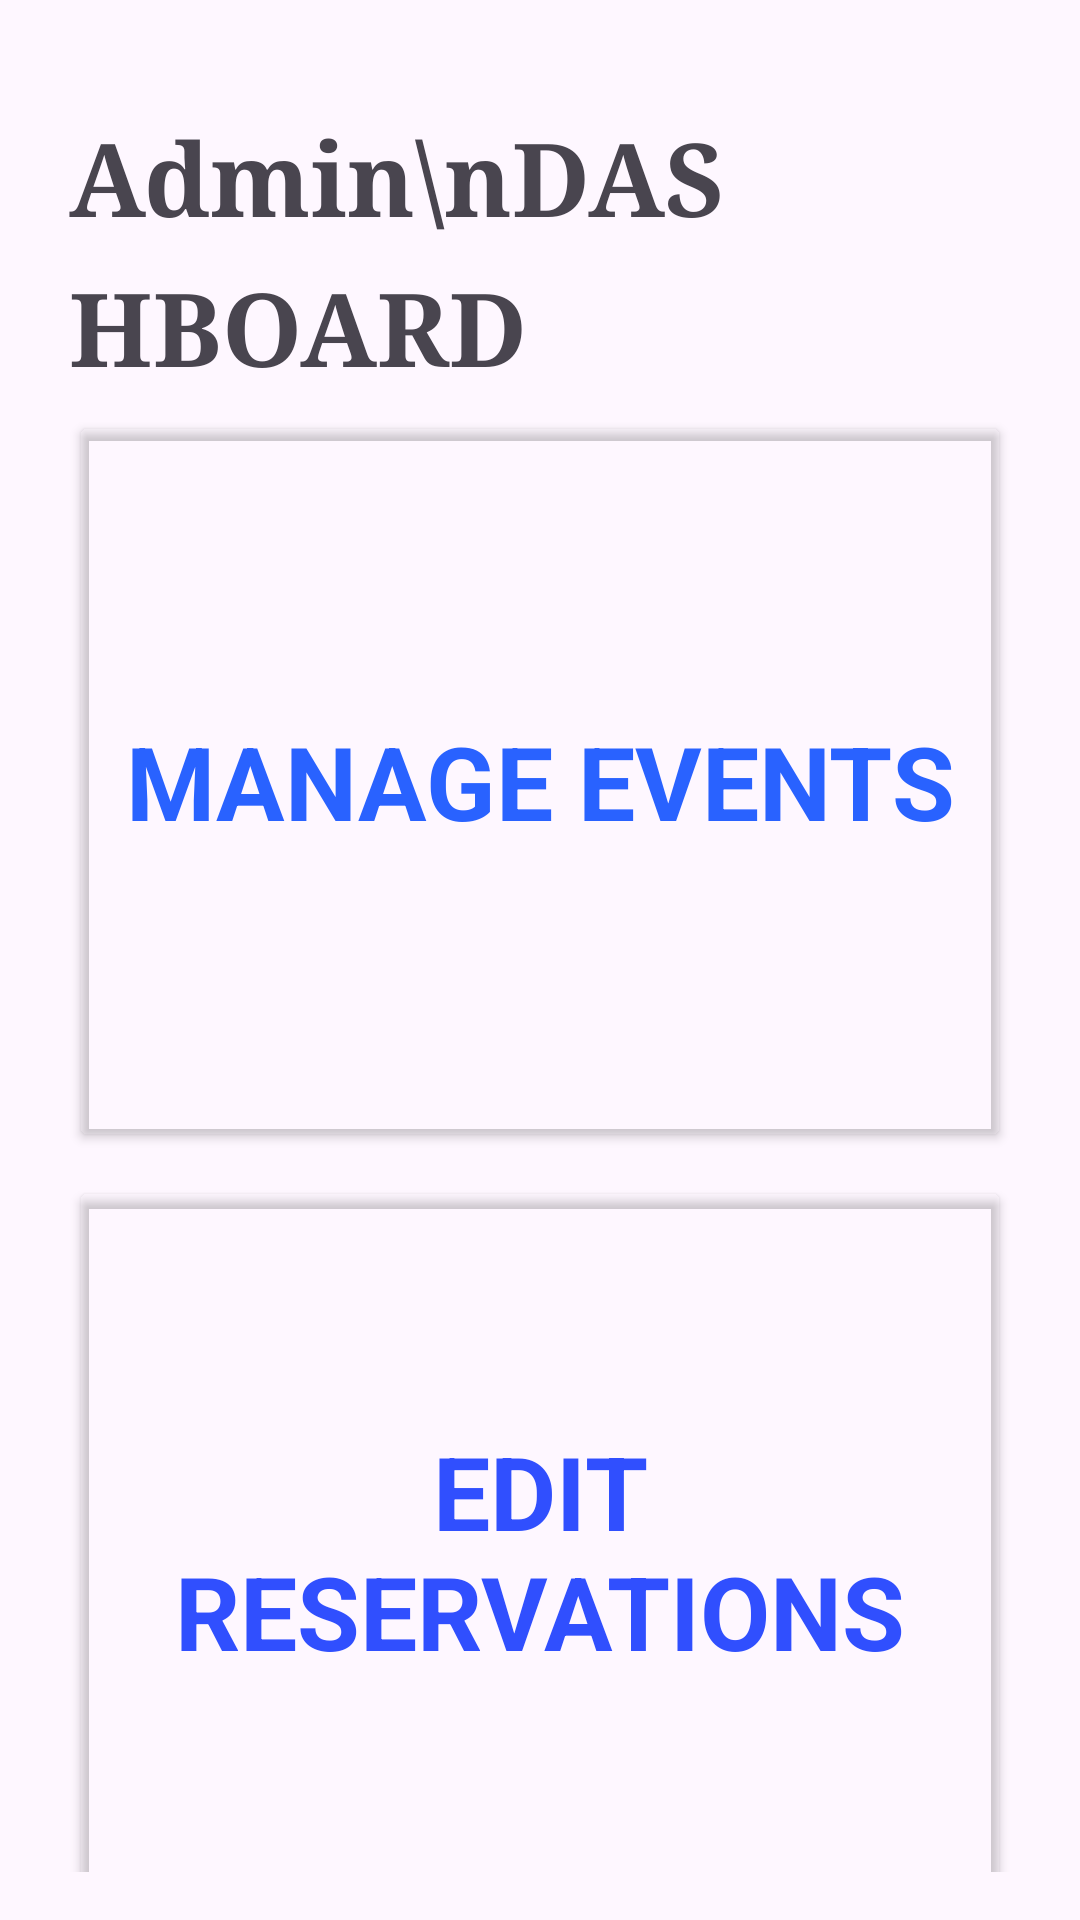

Write the Android layout XML for this screen, with the resource values it uses.
<!-- AndroidManifest.xml: application theme Theme.SeatReservation -->
<!-- res/layout/activity_admin_dashboard.xml -->
<?xml version="1.0" encoding="utf-8"?>
<androidx.constraintlayout.widget.ConstraintLayout xmlns:android="http://schemas.android.com/apk/res/android"
    xmlns:app="http://schemas.android.com/apk/res-auto"
    xmlns:tools="http://schemas.android.com/tools"
    android:id="@+id/linearLayout2"
    android:layout_width="match_parent"
    android:layout_height="match_parent"
    android:gravity="center"
    android:orientation="vertical"
    android:padding="16dp"
    tools:context=".AdminDashboard">

    <LinearLayout
        android:id="@+id/linearLayout5"
        android:layout_width="wrap_content"
        android:layout_height="wrap_content"
        android:orientation="horizontal"
        app:layout_constraintBottom_toTopOf="@+id/linearLayout3"
        app:layout_constraintEnd_toEndOf="parent"
        app:layout_constraintStart_toStartOf="parent"
        app:layout_constraintTop_toTopOf="parent"
        app:layout_constraintVertical_bias="0.48">

        <TextView
            android:id="@+id/textView2"
            android:layout_width="225dp"
            android:layout_height="99dp"
            android:layout_marginTop="20dp"
            android:layout_marginBottom="2dp"
            android:fontFamily="serif"
            android:lineSpacingExtra="10sp"
            android:text="Admin\nDASHBOARD"
            android:textAlignment="viewStart"
            android:textAllCaps="false"
            android:textSize="34sp"
            android:textStyle="bold" />

        <ImageButton
            android:id="@+id/backButton"
            android:layout_width="73dp"
            android:layout_height="73dp"
            android:layout_marginTop="28dp"
            android:layout_marginEnd="16dp"
            android:backgroundTint="#00FFFFFF"
            android:contentDescription="@string/back_button"
            android:scaleType="fitCenter"
            android:src="@drawable/left_arrow"
            android:visibility="visible" />
    </LinearLayout>

    <LinearLayout
        android:id="@+id/linearLayout3"
        android:layout_width="314dp"
        android:layout_height="505dp"
        android:layout_marginBottom="76dp"
        android:gravity="center"
        android:orientation="vertical"
        app:layout_constraintBottom_toTopOf="@+id/linearLayout4"
        app:layout_constraintEnd_toEndOf="parent"
        app:layout_constraintStart_toStartOf="parent"
        app:layout_constraintTop_toBottomOf="@+id/linearLayout5">

        <Button
            android:id="@+id/add_event_button"
            android:layout_width="match_parent"
            android:layout_height="247dp"
            android:layout_marginBottom="4dp"
            android:backgroundTint="#0000C853"
            android:fontFamily="sans-serif"
            android:text="Manage Events"
            android:textColor="#2962FF"
            android:textSize="34sp"
            android:textStyle="bold"
            app:cornerRadius="2dp"
            app:strokeColor="#2962FF"
            app:strokeWidth="8dp" />

        <Button
            android:id="@+id/edit_reservations_button"
            android:layout_width="match_parent"
            android:layout_height="match_parent"
            android:layout_marginTop="4dp"
            android:backgroundTint="#00FFFFFF"
            android:fontFamily="sans-serif"
            android:text="Edit Reservations"
            android:textColor="#304FFE"
            android:textSize="34sp"
            android:textStyle="bold"
            app:cornerRadius="2dp"
            app:strokeColor="#2962FF"
            app:strokeWidth="8dp" />
    </LinearLayout>

    <LinearLayout
        android:id="@+id/linearLayout4"
        android:layout_width="101dp"
        android:layout_height="75dp"
        android:layout_marginTop="20dp"
        android:orientation="horizontal"
        app:layout_constraintEnd_toEndOf="parent"
        app:layout_constraintHorizontal_bias="0.501"
        app:layout_constraintStart_toStartOf="parent"
        app:layout_constraintTop_toBottomOf="@+id/linearLayout3">

        <Button
            android:id="@+id/logout_button"
            android:layout_width="98dp"
            android:layout_height="51dp"
            android:layout_marginTop="12dp"
            android:layout_marginBottom="272dp"
            android:backgroundTint="#FB4444"
            android:fontFamily="sans-serif"
            android:text="Logout"
            app:iconTint="#EB0707" />
    </LinearLayout>


</androidx.constraintlayout.widget.ConstraintLayout>
<!-- resources referenced by this layout -->
<resources>
  <string name="back_button">Go back to the previous screen</string>
  <style name="Theme.SeatReservation" parent="Base.Theme.SeatReservation" />
  <style name="Base.Theme.SeatReservation" parent="Theme.Material3.DayNight.NoActionBar">
          
          
      </style>
</resources>
